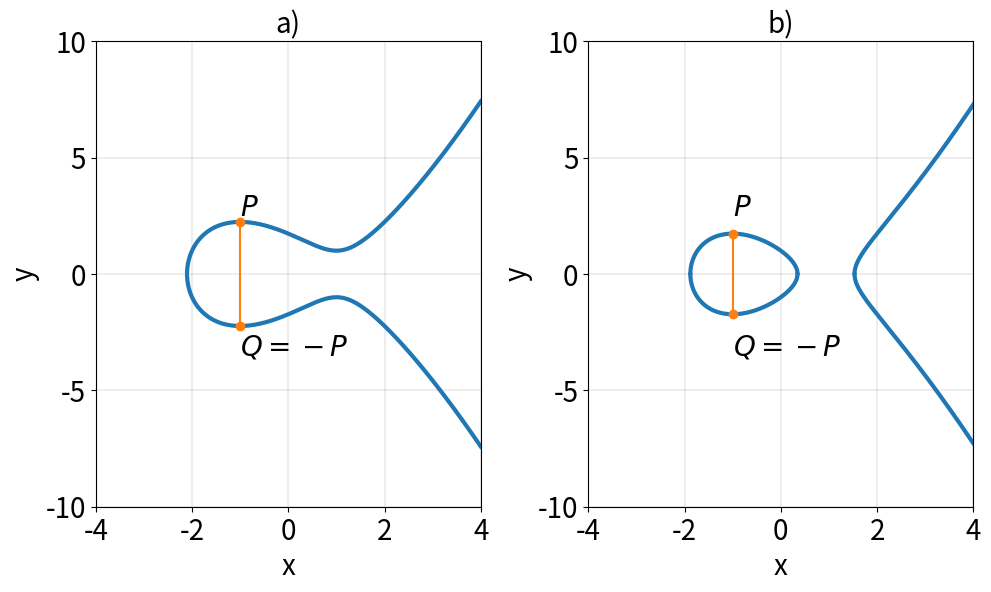

Python code for this plot: (Note: this script raises an exception after producing the figure.)
import numpy as np
import matplotlib.pyplot as plt

def ecc_real(t_points, a, b):
    x_list = []
    y1_list = []
    y2_list = []
    for t in t_points:
        y2 = t**3 + a*t + b
        if(y2 >= 1e-9):
            x_list.append(t)
            y1_list.append(np.sqrt(y2))
            y2_list.append(-y1_list[-1])
    return x_list, y1_list, y2_list

def f(x, a, b):
    y2 = x**3 + a*x + b
    return np.sqrt(y2)


n = 10000
xmin = -4
xmax = 4
ymin = -10
ymax = 10
xlim = [xmin, xmax]
ylim = [ymin, ymax]
xticks = [int(i) for i in range(xmin, xmax+1, 2)]
yticks = [int(i) for i in range(ymin, ymax+1, 5)]
print(xticks)
t = np.linspace(xmin, xmax, n, True)
t1 = np.linspace(xmin, 1, n, True)
t2 = np.linspace(1, xmax, n, True)

path = "./images/EC_inverse.png"
fontsize = 20
fig = plt.figure(figsize = (10,6), dpi=80)
ax1 = fig.add_subplot(1,2,1)
a = -3
b = 3
x, y1, y2 = ecc_real(t, a, b)
#ax1.plot(x, y1, linewidth=3, label=label)
ax1.plot(x, y1, linewidth=3, c=u'#1f77b4')
ax1.plot(x, y2, linewidth=3, c=u'#1f77b4')
ax1.set_title("a)", fontsize=fontsize)
ax1.set_xlabel("x", fontsize=20)
ax1.set_xlim(xlim)
ax1.set_xticks(xticks)
ax1.set_xticklabels(xticks, fontsize=fontsize)
ax1.set_ylabel("y", fontsize=20)
ax1.set_ylim(ylim)
ax1.set_yticks(yticks)
ax1.set_yticklabels(yticks, fontsize=fontsize)
ax1.grid(visible=True, which='major', axis='both', color='k', linestyle='-', linewidth=0.1)
ax1.plot([-1, -1], [-f(-1, a, b), f(-1, a, b)], c=u'#ff7f0e')
ax1.scatter([-1, -1], [-f(-1, a, b), f(-1, a, b)], c=u'#ff7f0e', zorder=2)
ax1.text(-1, 2.5, r"$P$", fontsize=fontsize)
ax1.text(-1, -3.5, r"$Q=-P$", fontsize=fontsize)

ax2 = fig.add_subplot(1,2,2)
a = -3
b = 1
x, y1, y2 = ecc_real(t1, -3, 1)
ax2.plot(x, y1, linewidth=3, c=u'#1f77b4')
ax2.plot(x, y2, linewidth=3, c=u'#1f77b4')
x, y1, y2 = ecc_real(t2, -3, 1)
ax2.plot(x, y1, linewidth=3, c=u'#1f77b4')
ax2.plot(x, y2, linewidth=3, c=u'#1f77b4')
ax2.set_title("b)", fontsize=fontsize)
ax2.set_xlabel("x", fontsize=20)
ax2.set_xlim(xlim)
ax2.set_xticks(xticks)
ax2.set_xticklabels(xticks, fontsize=fontsize)
ax2.set_ylabel("y", fontsize=20)
ax2.set_ylim(ylim)
ax2.set_yticks(yticks)
ax2.set_yticklabels(yticks, fontsize=fontsize)
ax2.grid(visible=True, which='major', axis='both', color='k', linestyle='-', linewidth=0.1)
ax2.plot([-1, -1], [-f(-1, a, b), f(-1, a, b)], c=u'#ff7f0e')
ax2.scatter([-1, -1], [-f(-1, a, b), f(-1, a, b)], c=u'#ff7f0e', zorder=2)
ax2.text(-1, 2.5, r"$P$", fontsize=fontsize)
ax2.text(-1, -3.5, r"$Q=-P$", fontsize=fontsize)


plt.tight_layout()
plt.savefig(path)
plt.show()
